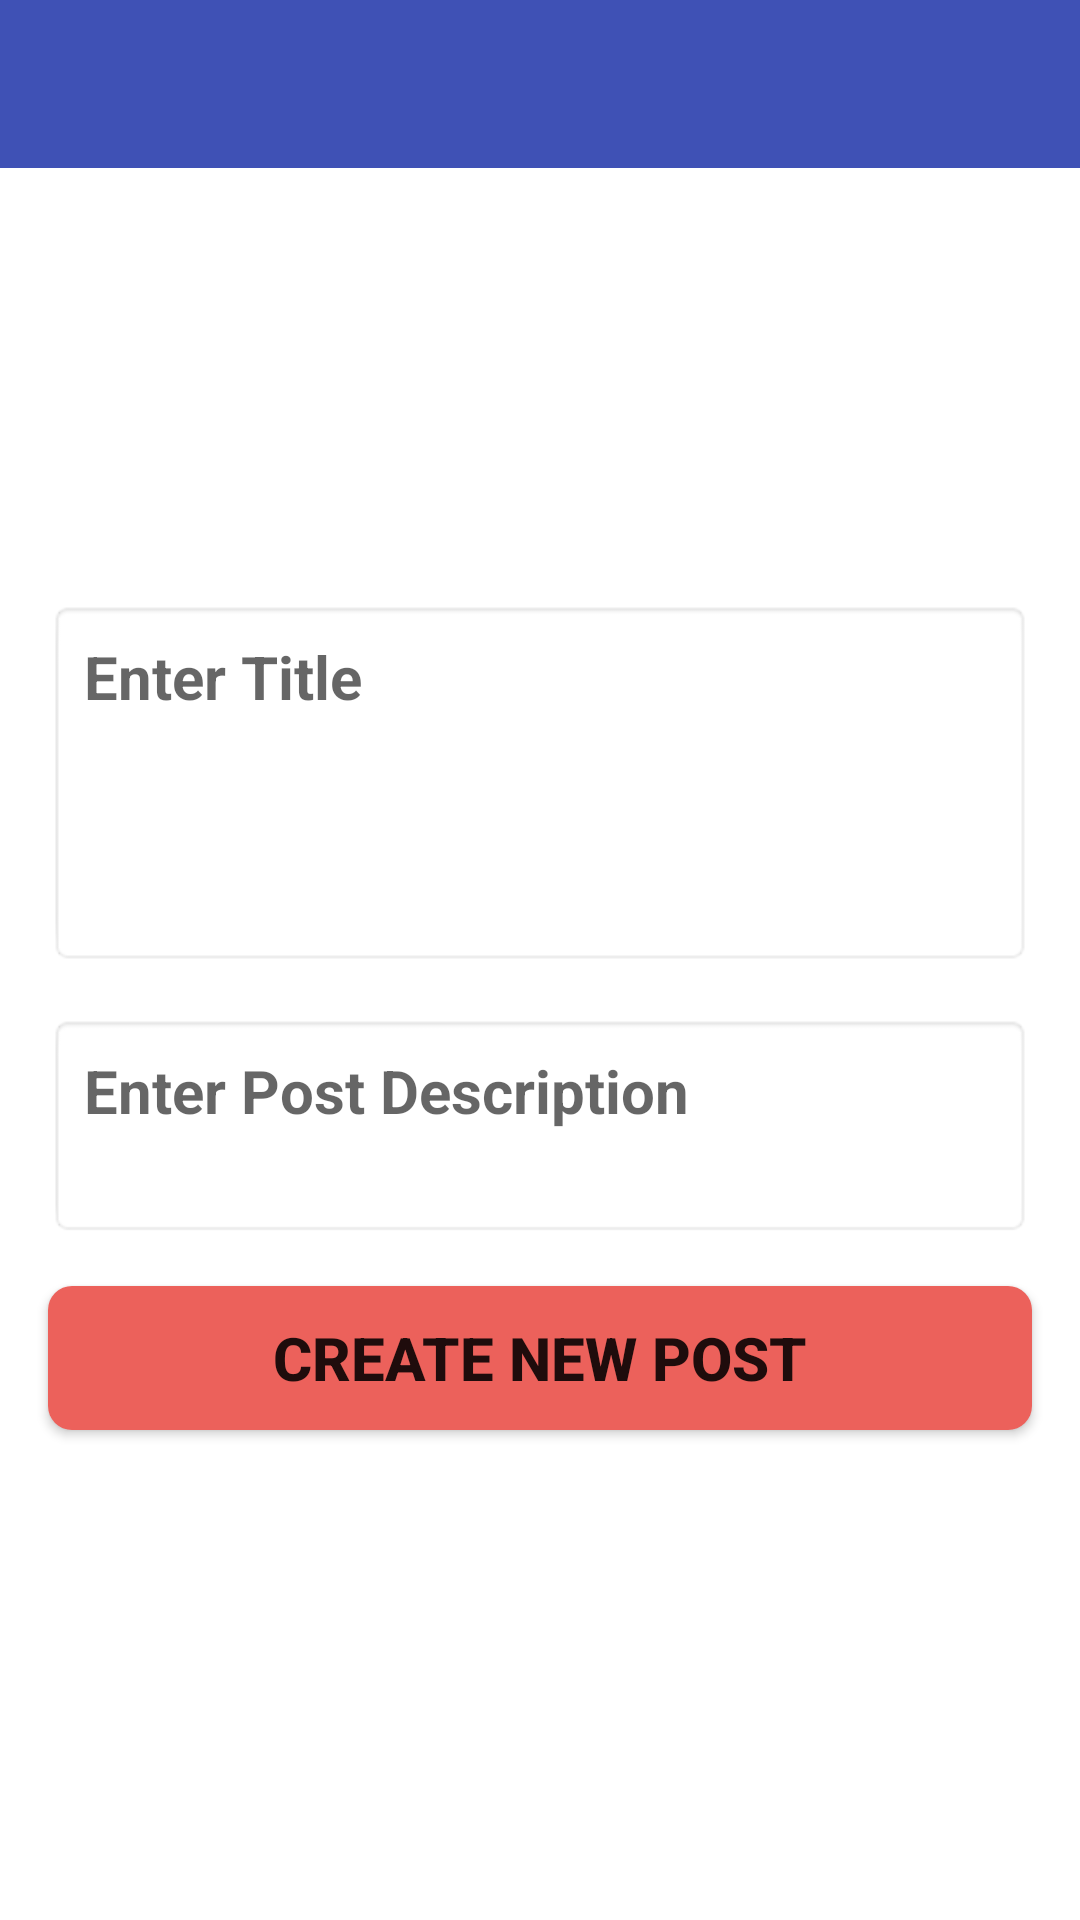

Layout XML and referenced resources for this Android screen:
<!-- AndroidManifest.xml: application theme Theme.Ilearn -->
<!-- res/layout/fragment_add_post.xml -->
<?xml version="1.0" encoding="utf-8"?>
<androidx.constraintlayout.widget.ConstraintLayout xmlns:android="http://schemas.android.com/apk/res/android"
    xmlns:app="http://schemas.android.com/apk/res-auto"
    xmlns:tools="http://schemas.android.com/tools"
    android:layout_width="match_parent"
    android:layout_height="match_parent"
    tools:context=".fragments.AddPostFragment">

    <com.google.android.material.appbar.MaterialToolbar
        android:id="@+id/main_tool_bar"
        android:layout_width="match_parent"
        android:layout_height="wrap_content"
        android:background="#3F51B5"
        app:layout_constraintEnd_toEndOf="parent"
        app:layout_constraintStart_toStartOf="parent"
        app:layout_constraintTop_toTopOf="parent" />

    <ImageView
        android:id="@+id/post_image"
        android:layout_width="match_parent"
        android:layout_height="100dp"
        android:layout_marginTop="28dp"
        android:adjustViewBounds="true"
        android:src="@drawable/insert_image2"
        app:layout_constraintEnd_toEndOf="parent"
        app:layout_constraintHorizontal_bias="0.0"
        app:layout_constraintStart_toStartOf="parent"
        app:layout_constraintTop_toBottomOf="@+id/main_tool_bar" />

    <EditText
        android:id="@+id/post_title"
        android:layout_width="match_parent"
        android:layout_height="wrap_content"
        android:layout_marginStart="16dp"
        android:layout_marginTop="16dp"
        android:layout_marginEnd="16dp"
        android:layout_weight="1"
        android:background="@android:drawable/editbox_background"
        android:gravity="top"
        android:hint="Enter Title"
        android:lines="4"
        android:padding="12dp"
        android:textSize="20sp"
        android:textStyle="bold"
        app:layout_constraintEnd_toEndOf="parent"
        app:layout_constraintHorizontal_bias="0.0"
        app:layout_constraintStart_toStartOf="parent"
        app:layout_constraintTop_toBottomOf="@+id/post_image" />

    <EditText
        android:id="@+id/post_description"
        android:layout_width="match_parent"
        android:layout_height="0dp"
        android:layout_marginStart="16dp"
        android:layout_marginTop="16dp"
        android:layout_marginEnd="16dp"
        android:layout_weight="8"
        android:background="@android:drawable/editbox_background"
        android:gravity="top"
        android:hint="Enter Post Description"
        android:lines="2"
        android:padding="12dp"
        android:textSize="20sp"
        android:textStyle="bold"
        app:layout_constraintEnd_toEndOf="parent"
        app:layout_constraintHorizontal_bias="0.0"
        app:layout_constraintStart_toStartOf="parent"
        app:layout_constraintTop_toBottomOf="@+id/post_title" />

    <Button
        android:id="@+id/post_btn_create"
        android:layout_width="match_parent"
        android:layout_height="wrap_content"
        android:layout_marginStart="16dp"
        android:layout_marginTop="16dp"
        android:layout_marginEnd="16dp"

        android:background="@drawable/rounded_button"
        android:backgroundTint="@color/mainc"
        android:text="Create new Post"
        android:textSize="20sp"
        android:textStyle="bold"
        app:backgroundTint="#EC615B"
        app:layout_constraintEnd_toEndOf="parent"
        app:layout_constraintStart_toStartOf="parent"
        app:layout_constraintTop_toBottomOf="@+id/post_description" />

    <ProgressBar
        android:id="@+id/login_progressBar"
        style="?android:attr/progressBarStyleHorizontal"
        android:layout_width="0dp"
        android:layout_height="wrap_content"
        android:indeterminate="true"
        android:progressTint="#FFFFFF"
        android:visibility="gone"
        app:layout_constraintEnd_toEndOf="parent"
        app:layout_constraintStart_toStartOf="parent"
        app:layout_constraintTop_toBottomOf="@+id/main_tool_bar" />

</androidx.constraintlayout.widget.ConstraintLayout>
<!-- resources referenced by this layout -->
<resources>
  <color name="mainc">#EC615B</color>
  <!-- drawable rounded_button (drawable) -->
  <?xml version="1.0" encoding="utf-8"?>
  <shape xmlns:android="http://schemas.android.com/apk/res/android"
      android:shape="rectangle"
      android:padding="10dp">
  
      <solid android:color="#EC615B" />
      <corners
          android:bottomRightRadius="8dp"
          android:bottomLeftRadius="8dp"
          android:topLeftRadius="8dp"
          android:topRightRadius="8dp" />
  </shape>
  <style name="Theme.Ilearn" parent="Theme.MaterialComponents.DayNight.NoActionBar">
          
          <item name="colorPrimary">@color/purple_500</item>
          <item name="colorPrimaryVariant">@color/purple_700</item>
          <item name="colorOnPrimary">@color/white</item>
          
          <item name="colorSecondary">@color/teal_200</item>
          <item name="colorSecondaryVariant">@color/teal_700</item>
          <item name="colorOnSecondary">@color/black</item>
          
          <item name="android:statusBarColor" tools:targetApi="l">?attr/colorPrimaryVariant</item>
          
      </style>
  <color name="purple_500">#EC615B</color>
  <color name="purple_700">#EC615B</color>
  <color name="white">#FFFFFFFF</color>
  <color name="teal_200">#FF03DAC5</color>
  <color name="teal_700">#FF018786</color>
  <color name="black">#FF000000</color>
</resources>
